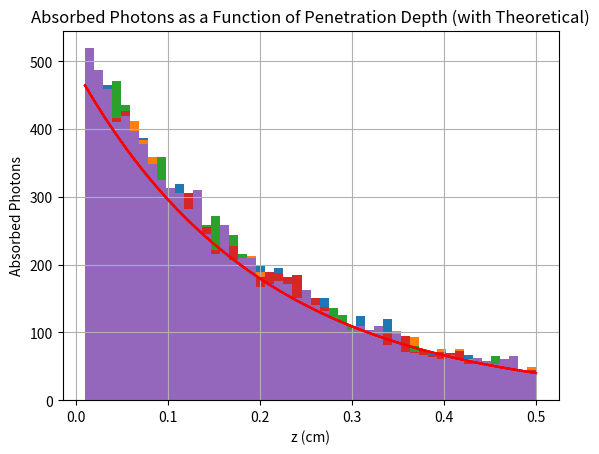

Write the Python code that produced this figure.
# [redacted]
# Biomedical Optics HW1
# monte.py

import random
import numpy as np
import matplotlib.pyplot as plt

def monte_carlo_simulation(n, mu_a, d, delta_z):
    
    photons = n
    z_values = []
    absorbed = 0

    for j in range(photons):
        for z in delta_z:
            if random.uniform(0, 1) < ((mu_a)*delta):
                z_values.append(z)
                absorbed+=1
                break
    
    return z_values,absorbed

n = 10000 # photons
mu_a = 5 # inverse cm
d = 0.5 # cm
delta = 0.01 # cm
delta_z = [i * delta for i in range(1, int(d / delta) + 1)] # array of z values

for i in range(5):
    
    z_values,absorb = monte_carlo_simulation(n, mu_a, d, delta_z)
    
    print(str(10000-absorb) + ' transmitted photons!')
    theo = 10000*np.exp(-1*mu_a*d)
    print('With an expected ' + str(np.round(theo)) + ' photons from Beer\'s Law!')
    print('\n')
    plt.hist(z_values,bins=50)
    plt.xlabel('z (cm)')
    plt.ylabel('Absorbed Photons')
    plt.title('Absorbed Photons as a Function of Penetration Depth (with Theoretical)')
    
    x1 = np.linspace(0.01,.5)
    y1 = 10000*np.exp(-1*mu_a*x1)-10000*np.exp(-1*mu_a*(x1+1/100))
    plt.plot(x1, y1, color="red")
    plt.grid()
    plt.show()